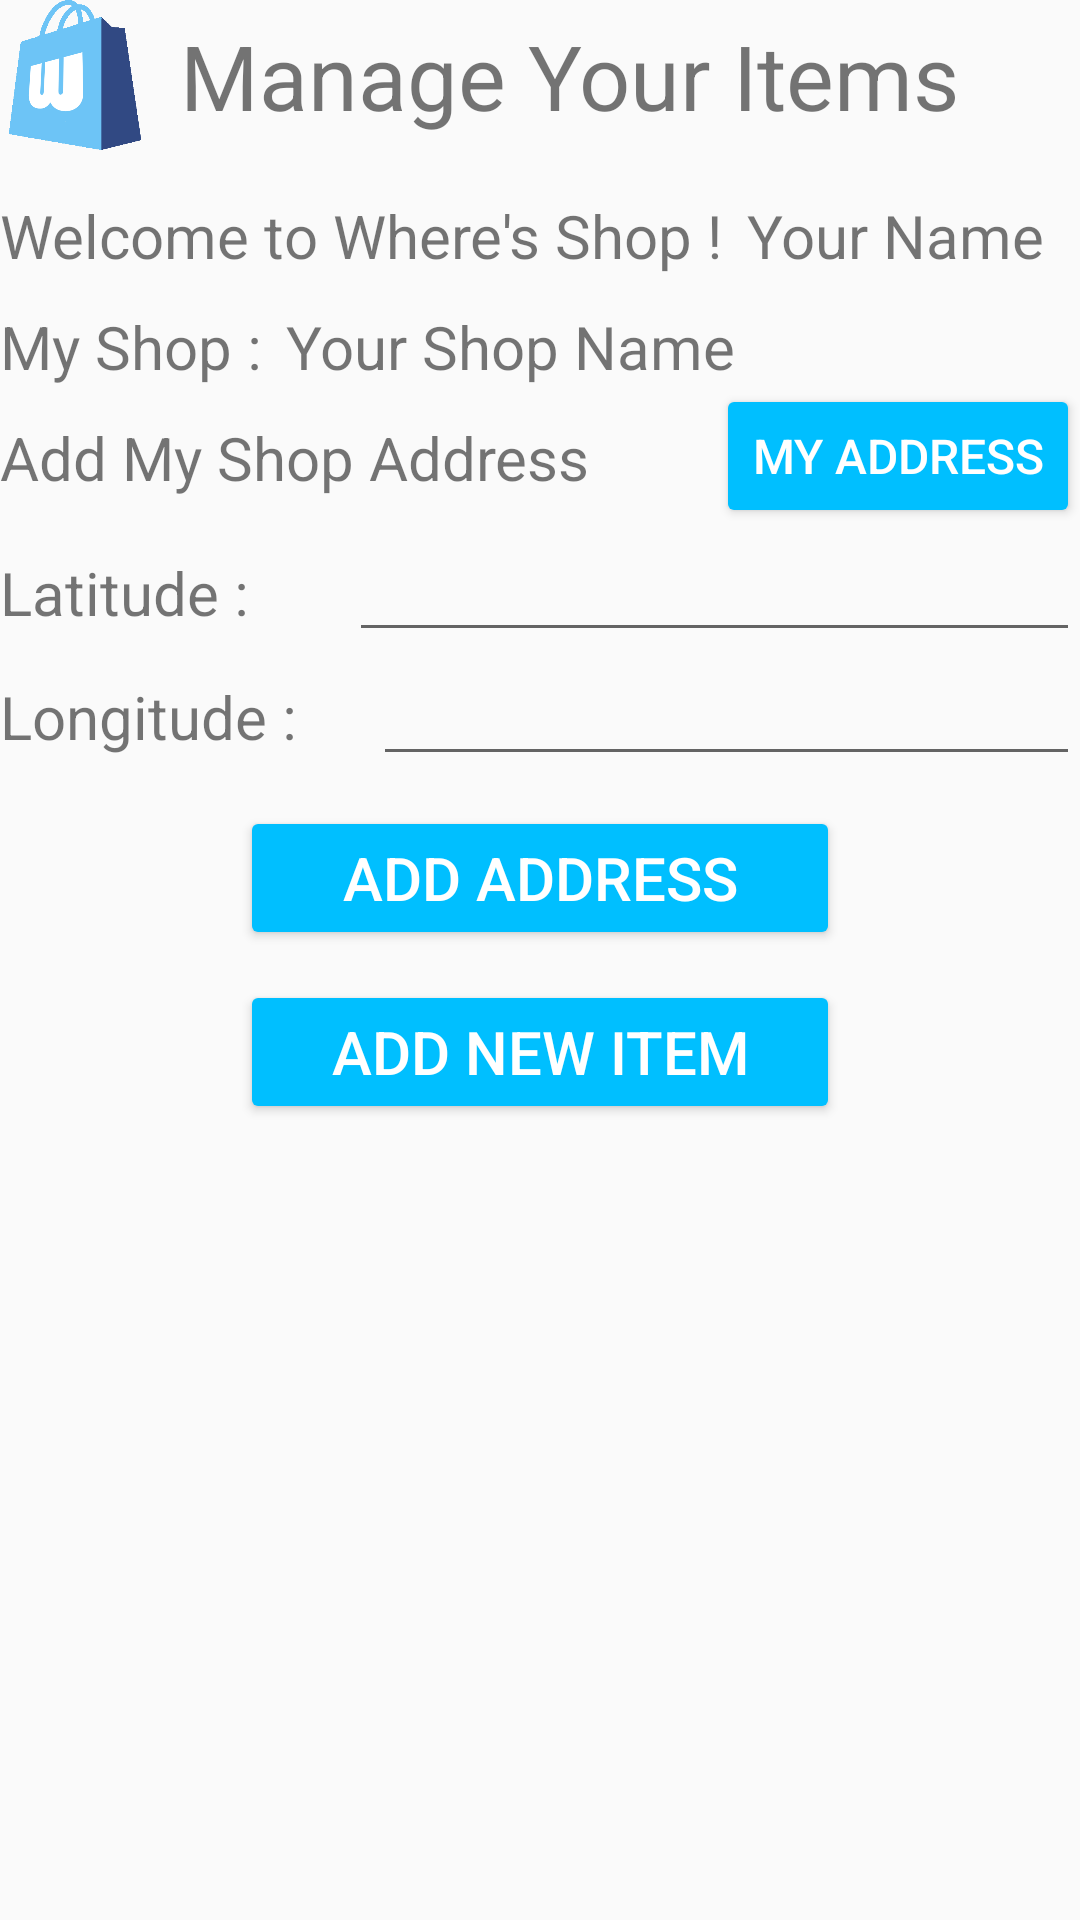

Layout XML and referenced resources for this Android screen:
<!-- AndroidManifest.xml: application theme AppTheme -->
<!-- res/layout/activity_manager_page.xml -->
<?xml version="1.0" encoding="utf-8"?>
<androidx.constraintlayout.widget.ConstraintLayout xmlns:android="http://schemas.android.com/apk/res/android"
    xmlns:app="http://schemas.android.com/apk/res-auto"
    xmlns:tools="http://schemas.android.com/tools"
    android:layout_width="match_parent"
    android:layout_height="match_parent"
    tools:context=".ManagerPage"
    android:layout_marginTop="15sp"
    android:layout_marginStart="15sp"
    android:layout_marginEnd="15sp">

    <ImageView
        android:id="@+id/manage_image_icon"
        android:layout_width="50sp"
        android:layout_height="50sp"
        android:src="@drawable/icon"
        app:layout_constraintStart_toStartOf="parent"
        app:layout_constraintTop_toTopOf="parent" />

    <TextView
        android:id="@+id/manage_text_title"
        android:layout_width="wrap_content"
        android:layout_height="wrap_content"
        android:text="@string/manage_title"
        android:textSize="30sp"
        android:layout_marginStart="10sp"
        app:layout_constraintBottom_toBottomOf="@+id/manage_image_icon"
        app:layout_constraintStart_toEndOf="@+id/manage_image_icon"
        app:layout_constraintTop_toTopOf="@+id/manage_image_icon" />

    <TextView
        android:id="@+id/manage_text_welcome"
        android:layout_width="wrap_content"
        android:layout_height="wrap_content"
        android:text="@string/manage_text_welcome"
        android:textSize="20sp"
        android:layout_marginTop="15sp"
        app:layout_constraintStart_toStartOf="parent"
        app:layout_constraintTop_toBottomOf="@+id/manage_image_icon" />

    <TextView
        android:id="@+id/manage_text_userName"
        android:layout_width="wrap_content"
        android:layout_height="wrap_content"
        android:textSize="20sp"
        android:text="Your Name"
        android:layout_marginStart="8sp"
        app:layout_constraintBottom_toBottomOf="@+id/manage_text_welcome"
        app:layout_constraintStart_toEndOf="@+id/manage_text_welcome"
        app:layout_constraintTop_toTopOf="@+id/manage_text_welcome" />

    <TextView
        android:id="@+id/manage_text_myShop"
        android:layout_width="wrap_content"
        android:layout_height="wrap_content"
        android:layout_marginTop="10sp"
        android:text="@string/manage_text_myShop"
        android:textSize="20sp"
        app:layout_constraintStart_toStartOf="parent"
        app:layout_constraintTop_toBottomOf="@+id/manage_text_welcome" />

    <TextView
        android:id="@+id/manage_text_shopName"
        android:layout_width="wrap_content"
        android:layout_height="wrap_content"
        android:text="Your Shop Name"
        android:textSize="20sp"
        android:layout_marginStart="8sp"
        app:layout_constraintBottom_toBottomOf="@+id/manage_text_myShop"
        app:layout_constraintStart_toEndOf="@+id/manage_text_myShop"
        app:layout_constraintTop_toTopOf="@+id/manage_text_myShop" />


    <TextView
        android:id="@+id/manage_text_address"
        android:layout_width="wrap_content"
        android:layout_height="wrap_content"
        android:layout_marginTop="10sp"
        android:text="@string/manage_text_address"
        android:textSize="20sp"
        app:layout_constraintStart_toStartOf="parent"
        app:layout_constraintTop_toBottomOf="@+id/manage_text_myShop" />

    <Button
        android:id="@+id/manage_button_myAddress"
        style="@style/Widget.AppCompat.Button.Colored"
        android:layout_width="wrap_content"
        android:layout_height="wrap_content"
        android:textSize="16sp"
        android:text="@string/manage_button_myAddress"
        app:layout_constraintBottom_toTopOf="@+id/manage_linearLayout_addressGroup"
        app:layout_constraintEnd_toEndOf="parent" />

    <LinearLayout
        android:id="@+id/manage_linearLayout_addressGroup"
        android:layout_width="match_parent"
        android:layout_height="wrap_content"
        android:orientation="vertical"
        android:layout_marginTop="10sp"
        android:gravity="center"
        android:focusable="true"
        android:focusableInTouchMode="true"
        app:layout_constraintTop_toBottomOf="@+id/manage_text_address"
        tools:layout_editor_absoluteX="1dp">

        <LinearLayout
            android:layout_width="match_parent"
            android:layout_height="match_parent"
            android:orientation="horizontal">

            <TextView
                android:layout_width="wrap_content"
                android:layout_height="wrap_content"
                android:layout_weight="1"
                android:textSize="20sp"
                android:text="@string/manage_text_latitude" />

            <EditText
                android:id="@+id/manage_edit_X"
                android:layout_width="wrap_content"
                android:layout_height="wrap_content"
                android:layout_weight="1"
                android:ems="10"
                android:inputType="numberDecimal" />
        </LinearLayout>

        <LinearLayout
            android:layout_width="match_parent"
            android:layout_height="match_parent"
            android:orientation="horizontal">

            <TextView
                android:layout_width="wrap_content"
                android:layout_height="wrap_content"
                android:layout_weight="1"
                android:textSize="20sp"
                android:text="@string/manage_text_longitude" />

            <EditText
                android:id="@+id/manage_edit_Y"
                android:layout_width="wrap_content"
                android:layout_height="wrap_content"
                android:layout_weight="1"
                android:ems="10"
                android:inputType="numberDecimal" />
        </LinearLayout>

        <Button
            android:id="@+id/manage_button_addAddress"
            style="@style/Widget.AppCompat.Button.Colored"
            android:layout_marginTop="10sp"
            android:textSize="20sp"
            android:layout_width="200sp"
            android:layout_height="wrap_content"
            android:text="@string/manage_button_address" />
    </LinearLayout>

    <Button
        android:id="@+id/manage_button_addItem"
        style="@style/Widget.AppCompat.Button.Colored"
        android:layout_width="200sp"
        android:layout_height="wrap_content"
        android:layout_marginTop="10sp"
        android:textSize="20sp"
        android:text="@string/manage_button_add"
        app:layout_constraintEnd_toEndOf="parent"
        app:layout_constraintStart_toStartOf="parent"
        app:layout_constraintTop_toBottomOf="@+id/manage_linearLayout_addressGroup" />

    <ListView
        android:id="@+id/manage_listView"
        android:layout_width="match_parent"
        android:layout_height="300sp"
        app:layout_constraintBottom_toBottomOf="parent"
        app:layout_constraintEnd_toEndOf="parent"
        app:layout_constraintHorizontal_bias="0.0"
        app:layout_constraintStart_toStartOf="parent"
        app:layout_constraintTop_toBottomOf="@+id/manage_button_addItem"
        app:layout_constraintVertical_bias="0.0">

    </ListView>

</androidx.constraintlayout.widget.ConstraintLayout>
<!-- resources referenced by this layout -->
<resources>
  <!-- drawable icon: png bitmap (drawable, 13680 bytes) -->
  <string name="manage_button_add">Add New Item</string>
  <string name="manage_button_address">Add Address</string>
  <string name="manage_button_myAddress">My Address</string>
  <string name="manage_text_address">Add My Shop Address</string>
  <string name="manage_text_latitude">Latitude :</string>
  <string name="manage_text_longitude">Longitude :</string>
  <string name="manage_text_myShop">My Shop :</string>
  <string name="manage_text_welcome">Welcome to Where\'s Shop !</string>
  <string name="manage_title">Manage Your Items</string>
  <style name="AppTheme" parent="Theme.AppCompat.Light.DarkActionBar">
          
          <item name="colorPrimary">@color/colorBlue</item>
          <item name="colorPrimaryDark">@color/colorPrimary</item>
          <item name="colorAccent">@color/colorBlue</item>
      </style>
  <color name="colorBlue">#00bfff</color>
  <color name="colorPrimary">#6200EE</color>
</resources>
